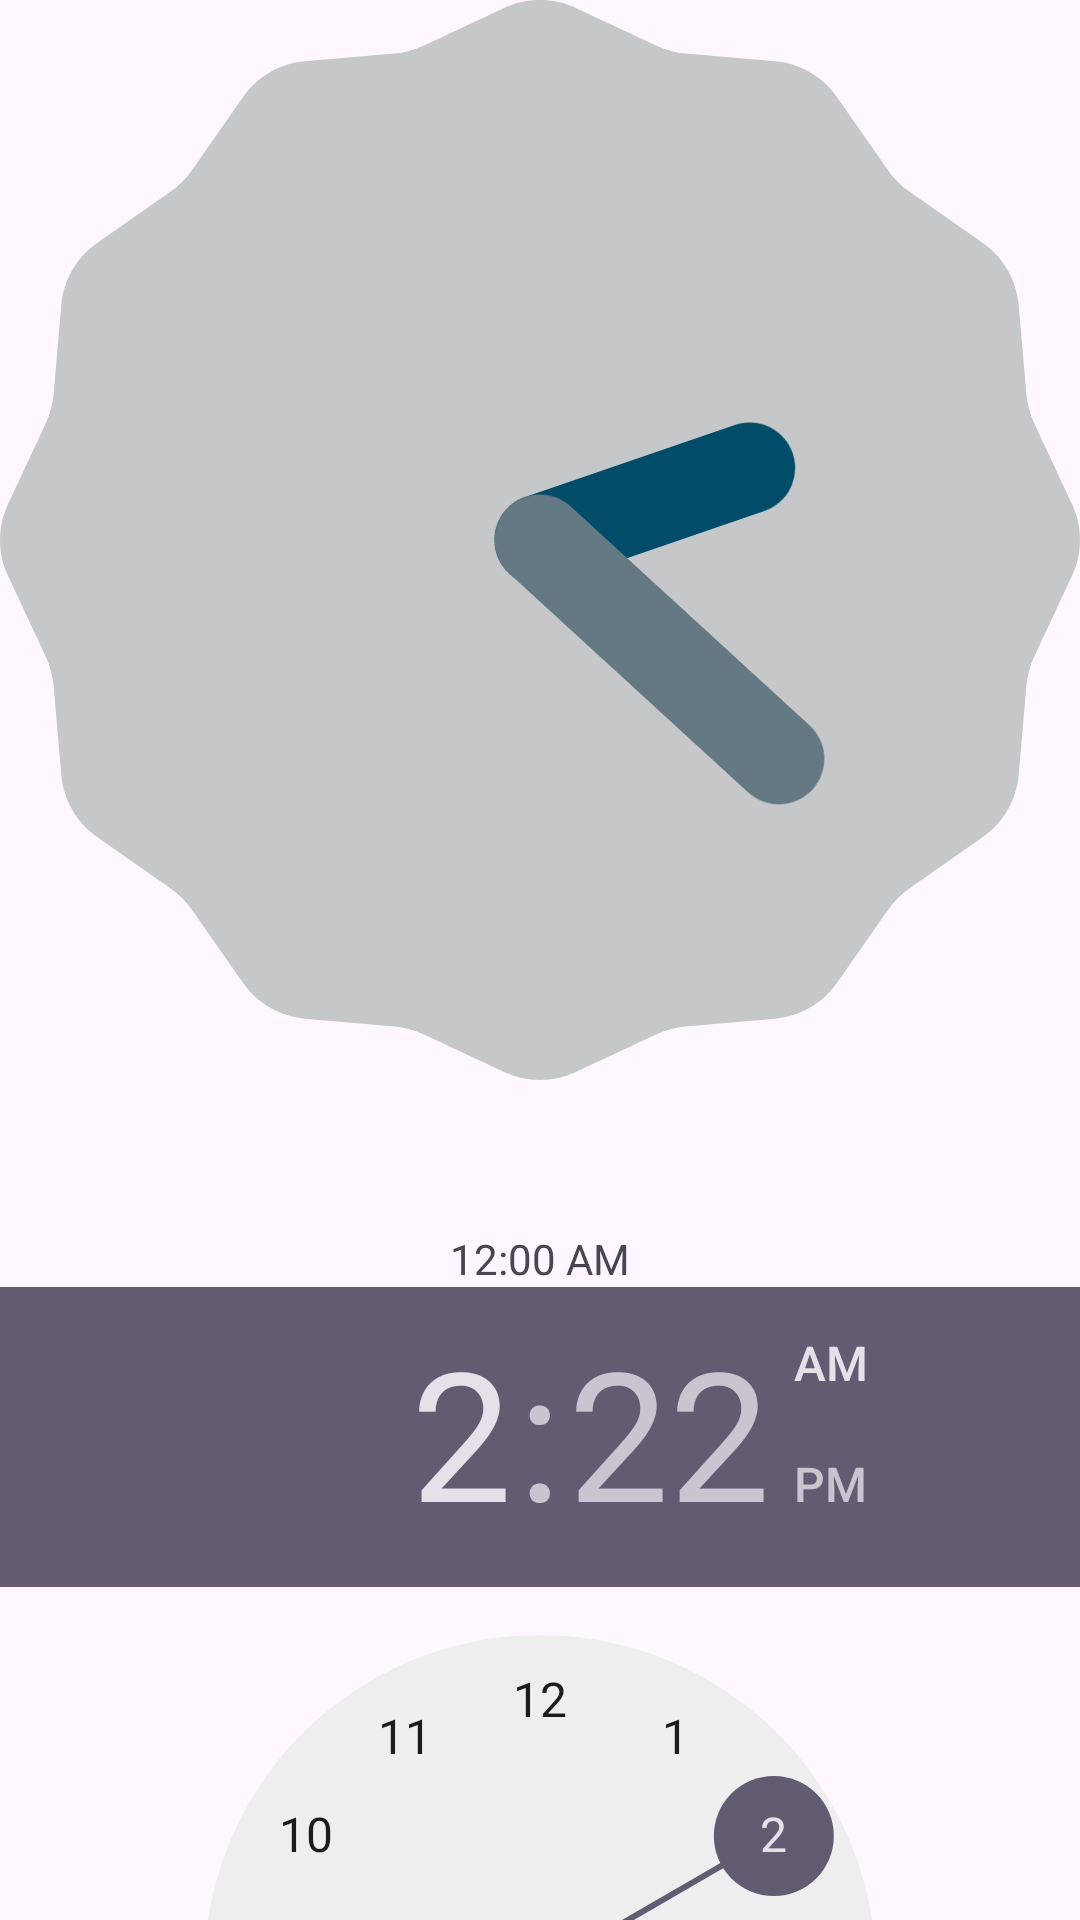

The Android layout XML behind this screen, and the referenced resources:
<!-- AndroidManifest.xml: application theme Theme.AdvancedWigetTest -->
<!-- res/layout/activity_main.xml -->
<?xml version="1.0" encoding="utf-8"?>
<LinearLayout xmlns:android="http://schemas.android.com/apk/res/android"
    xmlns:app="http://schemas.android.com/apk/res-auto"
    xmlns:tools="http://schemas.android.com/tools"
    android:layout_width="match_parent"
    android:layout_height="match_parent"
    android:orientation="vertical"
    tools:context=".MainActivity">

    <AnalogClock
        android:layout_width="match_parent"
        android:layout_height="wrap_content"/>
    <DigitalClock
        android:layout_width="match_parent"
        android:layout_height="wrap_content"
        android:gravity="center"
        android:text="30sp"
        android:layout_marginTop="50dp"/>
    <TimePicker
        android:layout_width="match_parent"
        android:layout_height="wrap_content"/>
</LinearLayout>
<!-- resources referenced by this layout -->
<resources>
  <style name="Theme.AdvancedWigetTest" parent="Base.Theme.AdvancedWigetTest" />
  <style name="Base.Theme.AdvancedWigetTest" parent="Theme.Material3.DayNight.NoActionBar">
          
          
      </style>
</resources>
